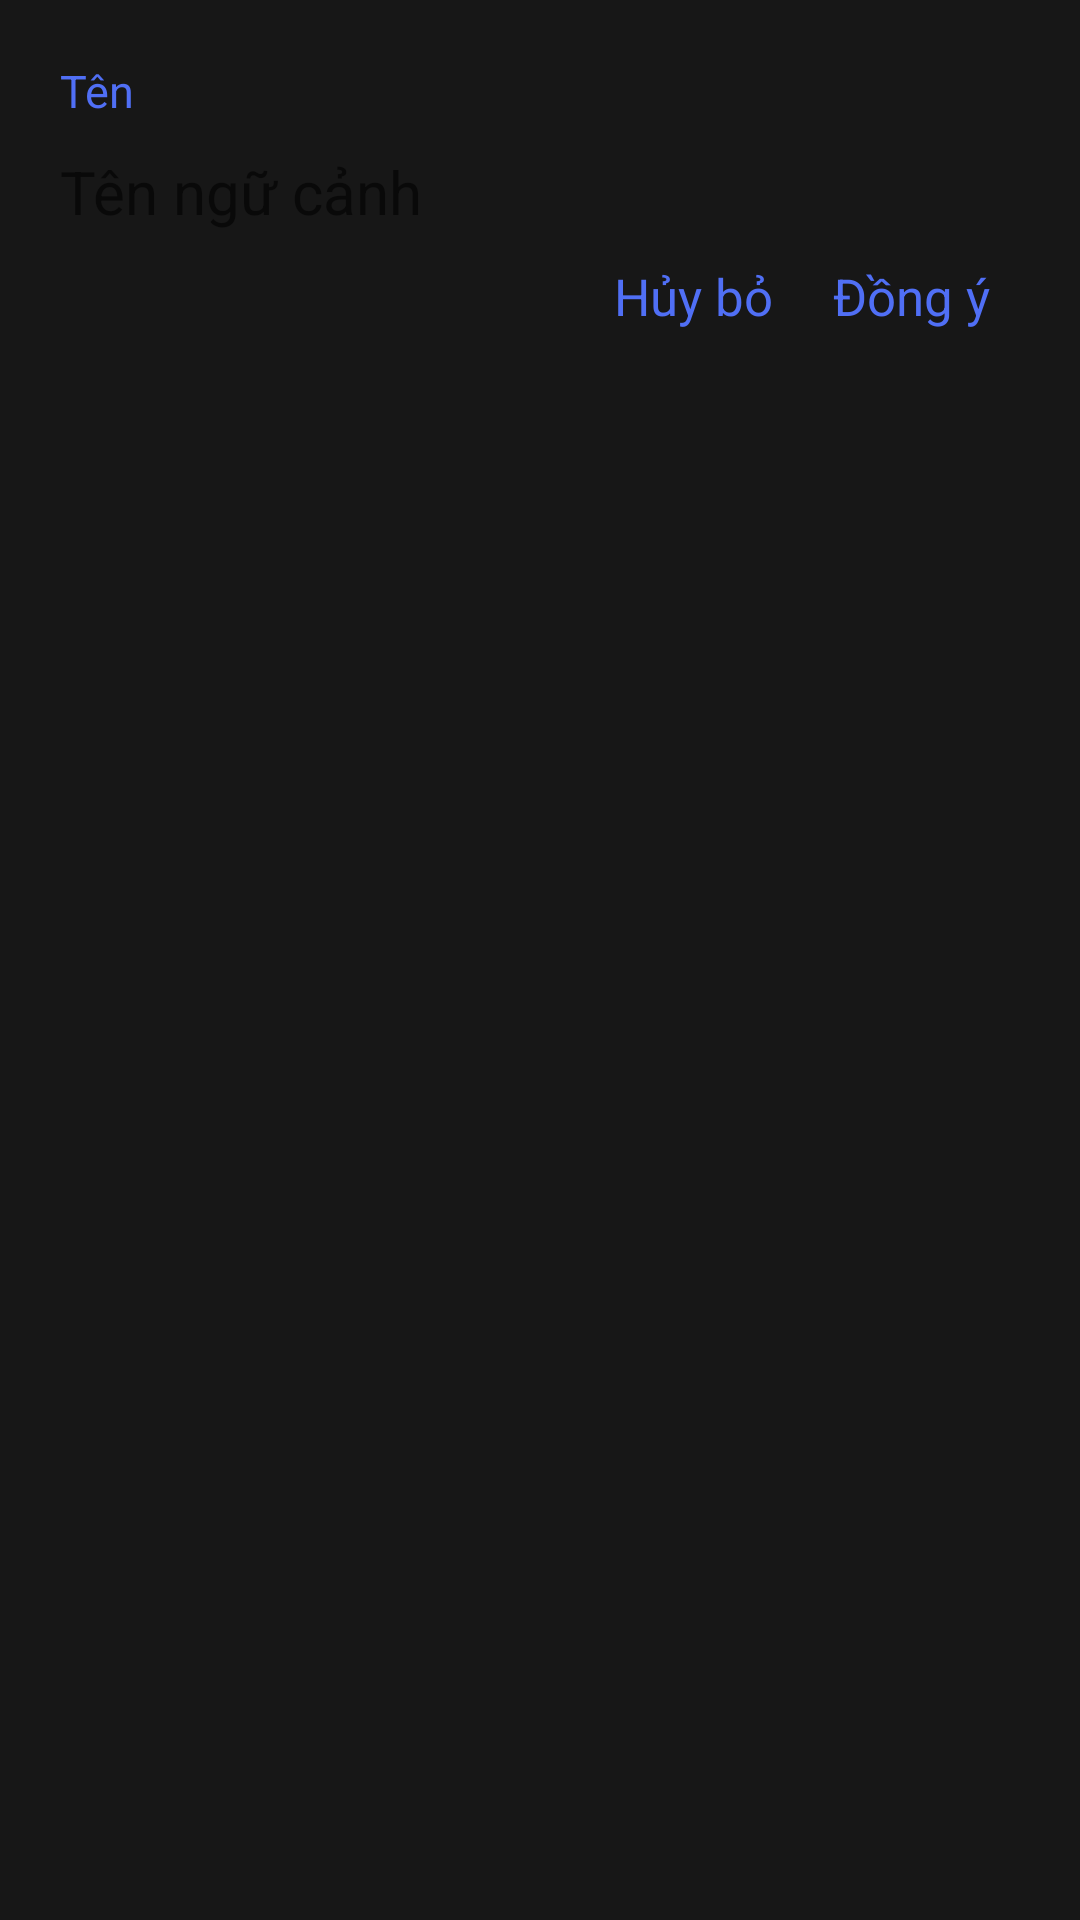

Android layout source for this screen:
<!-- AndroidManifest.xml: application theme Theme.Iotdemo -->
<!-- res/layout/dialog_context_name.xml -->
<?xml version="1.0" encoding="utf-8"?>
<layout>
    <LinearLayout xmlns:android="http://schemas.android.com/apk/res/android"
        android:layout_width="match_parent"
        android:layout_height="wrap_content"
        xmlns:tools="http://schemas.android.com/tools"
        android:orientation="vertical"
        android:background="@color/secondary">
        <LinearLayout
            android:layout_width="match_parent"
            android:layout_height="wrap_content"
            android:padding="10dp"
            android:orientation="vertical"
            android:layout_margin="10dp"
            tools:ignore="UselessParent">
            <androidx.appcompat.widget.AppCompatTextView
                android:id="@+id/tv_title"
                android:layout_width="wrap_content"
                android:layout_height="wrap_content"
                android:textSize="15sp"
                android:textColor="@color/bluef5"
                android:text="Tên"/>
            <androidx.appcompat.widget.AppCompatEditText
                android:id="@+id/et_name"
                android:layout_width="match_parent"
                android:layout_height="wrap_content"
                android:background="@color/transparent"
                android:layout_marginTop="10dp"
                android:textSize="20sp"
                android:textColor="@color/title_text"
                android:hint="Tên ngữ cảnh"
                tools:text="Phòng khách"/>
            <LinearLayout
                android:layout_width="match_parent"
                android:layout_height="wrap_content"
                android:orientation="horizontal"
                android:gravity="end"
                android:layout_marginTop="10dp">
                <androidx.appcompat.widget.AppCompatTextView
                    android:id="@+id/tv_cancel"
                    android:layout_width="wrap_content"
                    android:layout_height="wrap_content"
                    android:textSize="17sp"
                    android:textColor="@color/bluef5"
                    style="@style/clickableCard"
                    android:text="Hủy bỏ"/>
                <androidx.appcompat.widget.AppCompatTextView
                    android:id="@+id/tv_ok"
                    style="@style/clickableCard"
                    android:layout_width="wrap_content"
                    android:layout_height="wrap_content"
                    android:textSize="17sp"
                    android:layout_marginStart="20dp"
                    android:layout_marginEnd="10dp"
                    android:textColor="@color/bluef5"
                    android:text="Đồng ý"/>
            </LinearLayout>
        </LinearLayout>
    </LinearLayout>
</layout>
<!-- resources referenced by this layout -->
<resources>
  <color name="bluef5">#506FF5</color>
  <color name="secondary">#171717</color>
  <color name="title_text">#fafafa</color>
  <color name="transparent">@android:color/transparent</color>
  <style name="clickableCard">
          <item name="android:clickable">true</item>
          <item name="android:focusable">true</item>
          <item name="android:foreground">?android:selectableItemBackground</item>
      </style>
  <style name="Theme.Iotdemo" parent="Theme.MaterialComponents.DayNight.DarkActionBar">
          
          <item name="colorPrimary">@color/purple_500</item>
          <item name="colorPrimaryVariant">@color/purple_700</item>
          <item name="colorOnPrimary">@color/white</item>
          
          <item name="colorSecondary">@color/purplefe</item>
          <item name="colorSecondaryVariant">@color/teal_700</item>
          <item name="colorOnSecondary">@color/black</item>
          
          <item name="android:statusBarColor" tools:targetApi="l">?attr/colorPrimaryVariant</item>
          
      </style>
  <color name="purple_500">#FF6200EE</color>
  <color name="purple_700">#FF3700B3</color>
  <color name="white">#FFFFFFFF</color>
  <color name="purplefe">#A07DFE</color>
      //
  <color name="teal_700">#FF018786</color>
  <color name="black">#FF000000</color>
</resources>
